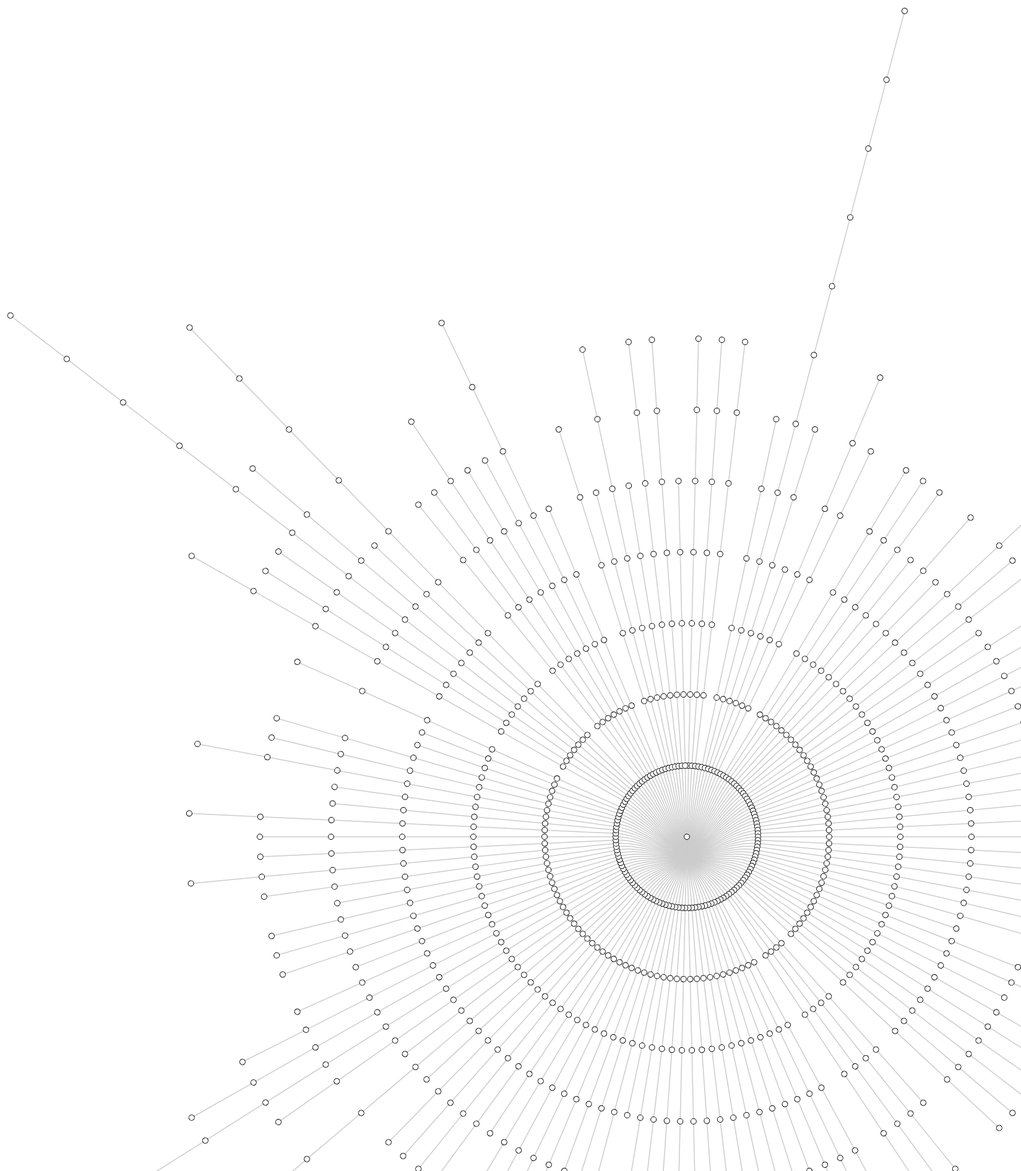
D3 v3 page, settled after 480 driven frames (8 s of simulated time); the page loaded 1 data file(s).



var diameter = 3000;

// Define the div for the tooltip
var div = d3.select("body").append("div") 
    .attr("class", "tooltip")       
    .style("opacity", 0);

var tree = d3.layout.tree()
    .size([360, diameter / 2 - 120])
    .separation(function(a, b) { return (a.parent == b.parent ? 1 : 2) / a.depth; });

var diagonal = d3.svg.diagonal.radial()
    .projection(function(d) { return [d.y, d.x / 180 * Math.PI]; });

var svg = d3.select("body").append("svg")
    .attr("width", diameter)
    .attr("height", diameter - 150)
    .append("g")
    .attr("transform", "translate(" + diameter / 2 + "," + diameter / 2 + ")");

d3.json("json/circular_structure_1460188829604.json", function(error, root) {
  if (error) throw error;

  var nodes = tree.nodes(root),
      links = tree.links(nodes);

  var link = svg.selectAll(".link")
      .data(links)
      .enter().append("path")
      .attr("class", "link")
      .attr("d", diagonal);

  var node = svg.selectAll(".node")
      .data(nodes)
      .enter().append("g")
      .attr("class", "node")
      .attr("transform", function(d) { return "rotate(" + (d.x - 90) + ")translate(" + d.y + ")"; })
      

  node.append("circle")
      .style("fill", "white")
      .style("stroke", "black")
      .attr("r", 4.5)
      .on("mouseover", function(d) {    
        div.transition()    
            .duration(200)    
            .style("opacity", .9);    
        div.html("Narrator: "+d.name + "<br/>Text: "  +d.text)  
            .style("left", (d3.event.pageX) + "px")   
            .style("top", (d3.event.pageY - 28) + "px")

        d3.select(this)
            .style("fill", "black")
            .style("stroke", "black")

        //Highlight the ones with the same names as the oe highlighted
        svg.selectAll("circle")
          //.data(nodes)
          //.enter()
          .style("fill", function(l){
            if(l.name==d.name) 
              return "black" 
            else 
              return "white"
          })
          .style("stroke", "black")
      })          
      .on("mouseout", function(d) {   
        div.transition()    
            .duration(500)    
            .style("opacity", 0)

        svg.selectAll("circle")
            .style("fill", "white")
            .style("stroke", "black") 
      });
  
  /*node.append("text")
      .attr("dy", ".40em")
      .attr("text-anchor", function(d) { return d.x < 180 ? "start" : "end"; })
      .attr("transform", function(d) { return d.x < 180 ? "translate(8)" : "rotate(180)translate(-8)"; })
      .text(function(d) { return d.name.length>10 ? d.name.toString().substr(0,10)+'...' : d.name; });
  */
});

d3.select(self.frameElement).style("height", diameter - 150 + "px");



### data: json/circular_structure_1460188829604.json
{
 "name": 0,
 "children": [
  {
   "name": "عَلَى الْمِنْبَرِ   رَسُولَ اللَّهِ",
   "hadithname": "share('/bukhari/1/1')",
   "text": "حَدَّثَنَا الْحُمَيْدِيُّ عَبْدُ اللَّهِ…",
   "children": [
    "{... 4 keys}"
   ]
  },
  {
   "name": "سَأَلَ رَسُولَ اللَّهِ",
   "hadithname": "share('/bukhari/1/2')",
   "text": "حَدَّثَنَا عَبْدُ اللَّهِ بْنُ يُوسُفَ، …",
   "children": [
    "{... 4 keys}"
   ]
  },
  {
   "name": "هَا تْ أَوَّلُ مَا بُدِئَ بِهِ رَسُولُ ا…",
   "hadithname": "share('/bukhari/1/3')",
   "text": "?حَدَّثَنَا يَحْيَى بْنُ بُكَيْرٍ، قَالَ…",
   "children": [
    "{... 4 keys}"
   ]
  },
  {
   "name": "",
   "hadithname": "share('/bukhari/1/4')",
   "text": "?قَالَ ابْنُ شِهَابٍ وَأَخْبَرَنِي أَبُو…"
  },
  {
   "name": "فِي قَوْلِهِ تَعَالَى ?{?لاَ تُحَرِّكْ ب…",
   "hadithname": "share('/bukhari/1/5')",
   "text": "?حَدَّثَنَا مُوسَى بْنُ إِسْمَاعِيلَ، قَ…",
   "children": [
    "{... 4 keys}"
   ]
  },
  {
   "name": "كَانَ رَسُولُ اللَّهِ",
   "hadithname": "share('/bukhari/1/6')",
   "text": "?حَدَّثَنَا عَبْدَانُ، قَالَ أَخْبَرَنَا…",
   "children": [
    "{... 4 keys}"
   ]
  },
  {
   "name": "أَبَا سُفْيَانَ بْنَ حَرْبٍ   هِرَقْلَ أ…",
   "hadithname": "share('/bukhari/1/7')",
   "text": "?حَدَّثَنَا أَبُو الْيَمَانِ الْحَكَمُ ب…",
   "children": [
    "{... 4 keys}"
   ]
  },
  {
   "name": "ابْنِ عُمَرَ ـ رضى الله عنهما ـ   رَسُول…",
   "hadithname": "share('/bukhari/2/1')",
   "text": "حَدَّثَنَا عُبَيْدُ اللَّهِ بْنُ مُوسَى،…",
   "children": [
    "{... 4 keys}"
   ]
  },
  "... 126 more items"
 ]
}